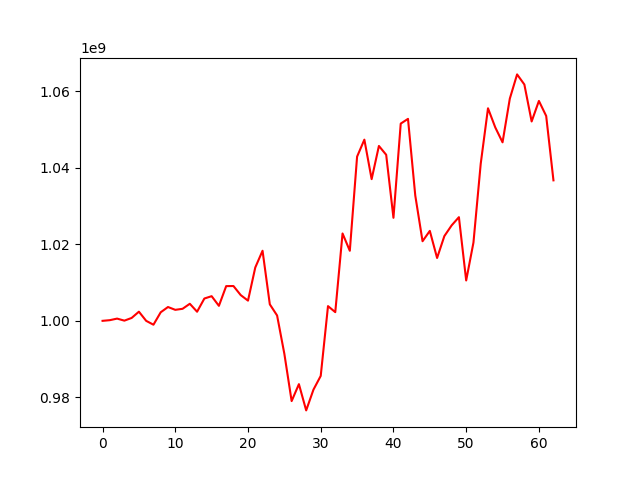

Data behind this chart, as committed beside it:
, 0
0, 1000000000
1, 1000173091
2, 1000583611
3, 1000049629
4, 1000753797
5, 1002389948
6, 999995401
7, 998987940
8, 1002237841
9, 1003609569
10, 1002874033
11, 1003142087
12, 1004455800
13, 1002380236
14, 1005830052
15, 1006439577
16, 1003917419
17, 1009067890
18, 1009093537
19, 1006719977
20, 1005280016
21, 1013933388
22, 1018306750
23, 1004309189
24, 1001398946
25, 991375359
26, 979039601
27, 983459242
28, 976603376
29, 982025399
30, 985617098
31, 1003845432
32, 1002267385
33, 1022821990
34, 1018297691
35, 1042898829
36, 1047329342
37, 1037010549
38, 1045682907
39, 1043376921
40, 1026914433
41, 1051520635
42, 1052759510
43, 1032730796
44, 1020795011
45, 1023497509
46, 1016417776
47, 1022138847
48, 1024934820
49, 1027081127
50, 1010550708
51, 1020451237
52, 1041048413
53, 1055523703
54, 1050525262
55, 1046629709
56, 1058048074
57, 1064375393
58, 1061737430
59, 1052080555
... 3 more rows
